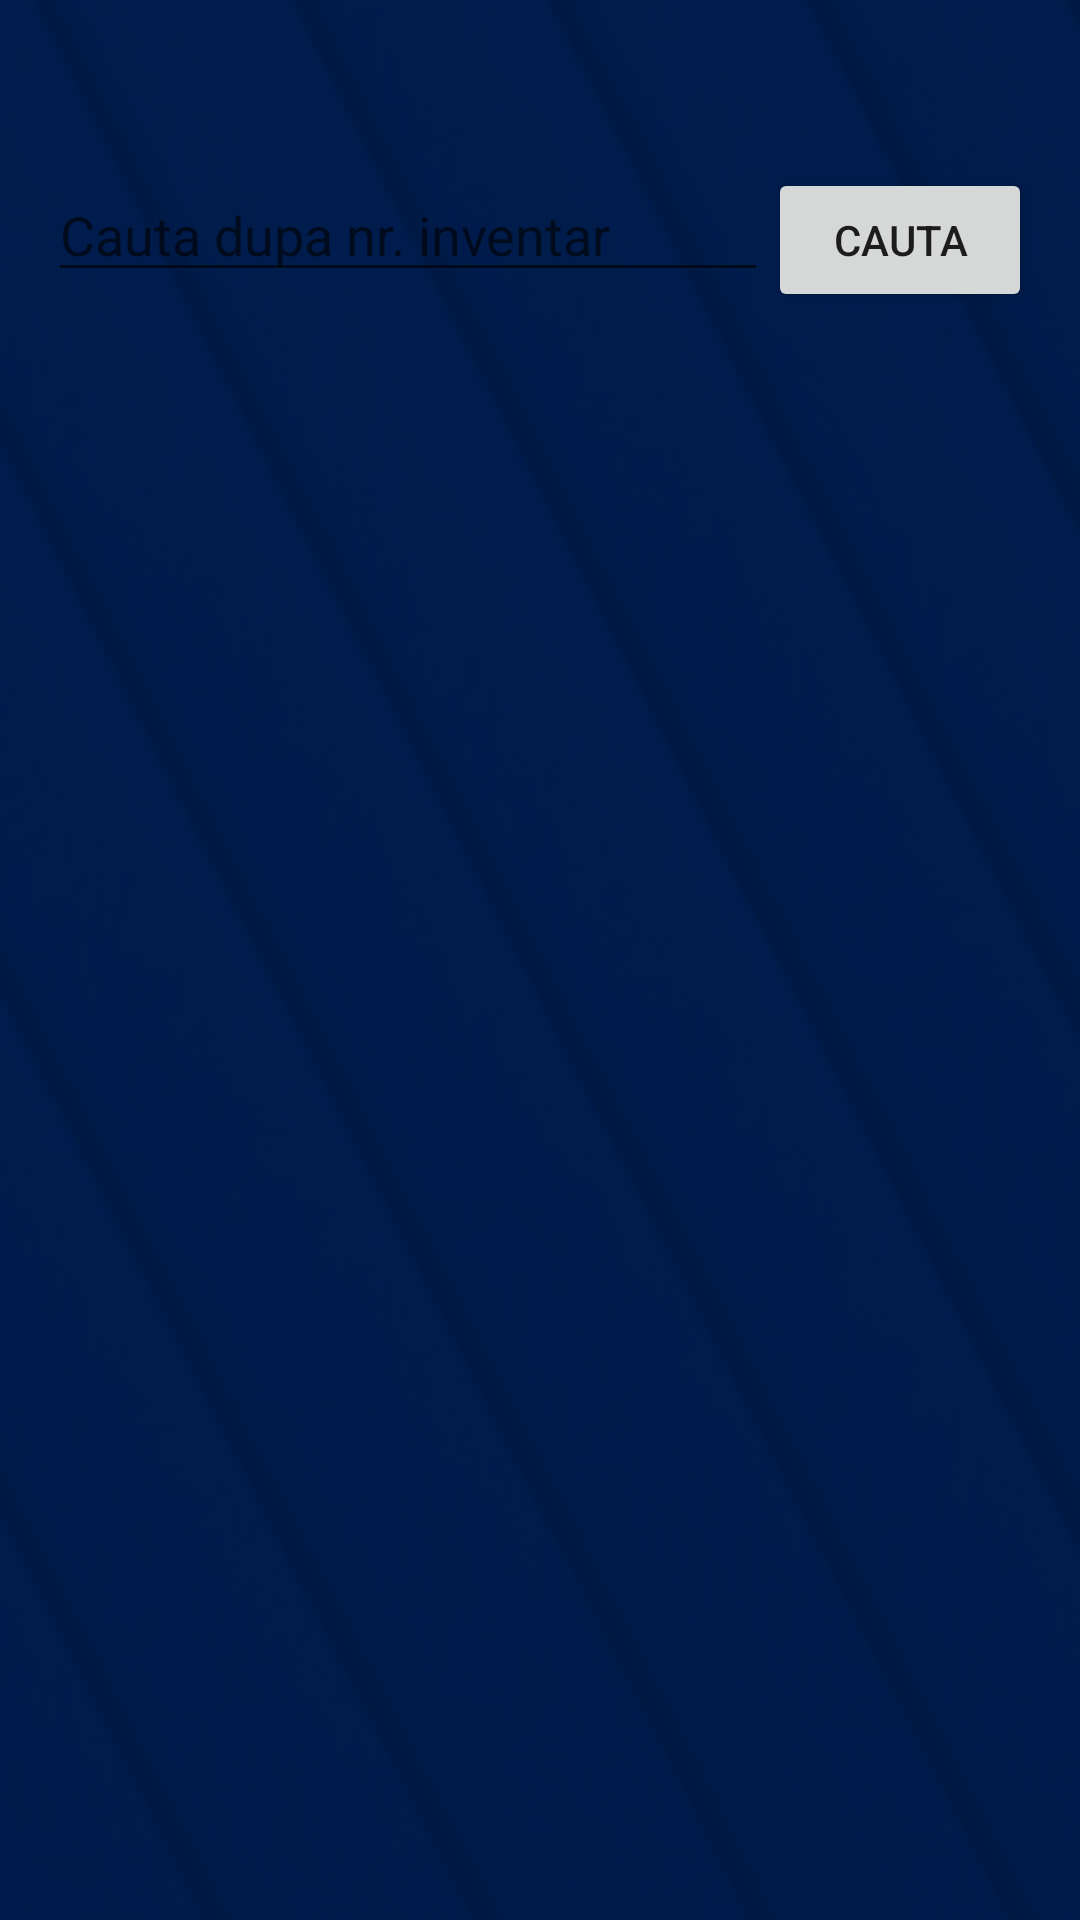

Layout XML and referenced resources for this Android screen:
<!-- AndroidManifest.xml: application theme Theme.Inventar -->
<!-- res/layout/activity_search_all_items.xml -->
<?xml version="1.0" encoding="utf-8"?>
<LinearLayout xmlns:android="http://schemas.android.com/apk/res/android"
    android:layout_width="match_parent"
    android:layout_height="match_parent"
    android:orientation="vertical"
    android:padding="16dp">

    <LinearLayout
        android:layout_width="match_parent"
        android:layout_height="wrap_content"
        android:layout_marginTop="40dp"
        android:orientation="horizontal">

        <EditText
            android:id="@+id/etSearchNrInv"
            android:layout_width="0dp"
            android:layout_height="wrap_content"
            android:layout_weight="1"
            android:hint="Cauta dupa nr. inventar"
            android:imeOptions="actionSearch"
            android:inputType="number" />

        <Button
            android:id="@+id/btnSearch"
            android:layout_width="wrap_content"
            android:layout_height="wrap_content"
            android:text="Cauta" />
    </LinearLayout>

    <FrameLayout
        android:layout_width="match_parent"
        android:layout_height="0dp"
        android:layout_marginTop="8dp"
        android:layout_weight="1">

        <androidx.recyclerview.widget.RecyclerView
            android:id="@+id/rvSearchResults"
            android:layout_width="match_parent"
            android:layout_height="match_parent" />

        <ProgressBar
            android:id="@+id/progressBarSearch"
            style="?android:attr/progressBarStyleLarge"
            android:layout_width="wrap_content"
            android:layout_height="wrap_content"
            android:layout_gravity="center"
            android:visibility="gone" />

        <TextView
            android:id="@+id/tvSearchStatus"
            android:layout_width="wrap_content"
            android:layout_height="wrap_content"
            android:layout_gravity="center"
            android:text="Nu au fost gasite rezultate"
            android:visibility="gone" />
    </FrameLayout>

</LinearLayout>
<!-- resources referenced by this layout -->
<resources>
  <style name="Theme.Inventar" parent="Theme.MaterialComponents.DayNight.NoActionBar">
          <item name="android:windowBackground">@drawable/background_pattern</item>
      </style>
  <!-- drawable background_pattern: png bitmap (drawable, 28826 bytes) -->
</resources>
